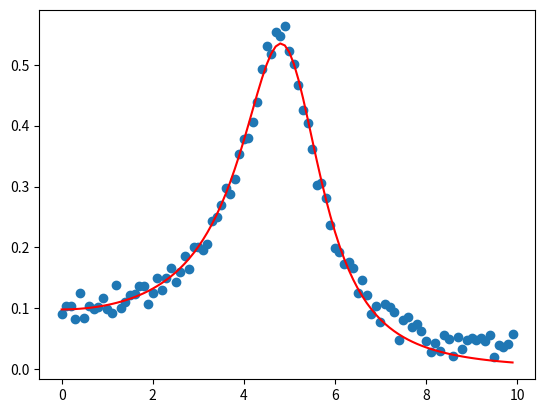

This chart was generated by the following Python code:
import numpy as np
import matplotlib.pyplot as plt

from scipy.optimize import curve_fit

rng = np.random.default_rng()

#%% function to fit
def lorentzian(xs, height, center, width):
    return height*center**2*width**2/((center**2 - xs**2)**2 + width**2*xs**2)

#%% generate some data and plot
xs = np.arange(0, 10, 0.1)
height = 0.5
center = 5
width = 2
noise = 0.05
ys = lorentzian(xs, height, center, width) + rng.random(len(xs))*noise

plt.close('all')
fig, ax = plt.subplots()
ax.scatter(xs, ys, label='data')

#%% fit the data
#...
bootstrap_N = 100
parameter_N = 3
data_N = len(xs)
ps = np.empty((bootstrap_N, parameter_N)) # here we will save all fit parameters
for k in range(bootstrap_N):
    ix = rng.choice(range(data_N), data_N) # some data will be omitted, some will occur more than once
    ix.sort()
    popt, _ = curve_fit(lorentzian, xs[ix], ys[ix], p0=[1, 1, 1])
    ps[k,:] = popt

# the fit function does not depend on the sign of the parameters center and width
# and curve_fit will randomly find one or the other. Make sure that we are averaging
# the same signs
ps = abs(ps)
# do the statistics on the set of parameters ps, which is a 2D array. 
# work only along one axis, we don't want to average everything together
popt_bootstrap = np.mean(ps, axis=0) #1st axis (0th) averages the rows
perr_bootstrap = np.std(ps, axis=0) #the same for standard deviation
ax.plot(xs, lorentzian(xs, *popt_bootstrap), color='r', label='fit')

print(f"Estimated height: {popt_bootstrap[0]:.3f} +/- {perr_bootstrap[0]:.3f}")
print(f"Estimated center: {popt_bootstrap[1]:.3f} +/- {perr_bootstrap[1]:.3f}")
print(f"Estimated width: {popt_bootstrap[2]:.3f} +/- {perr_bootstrap[2]:.3f}")